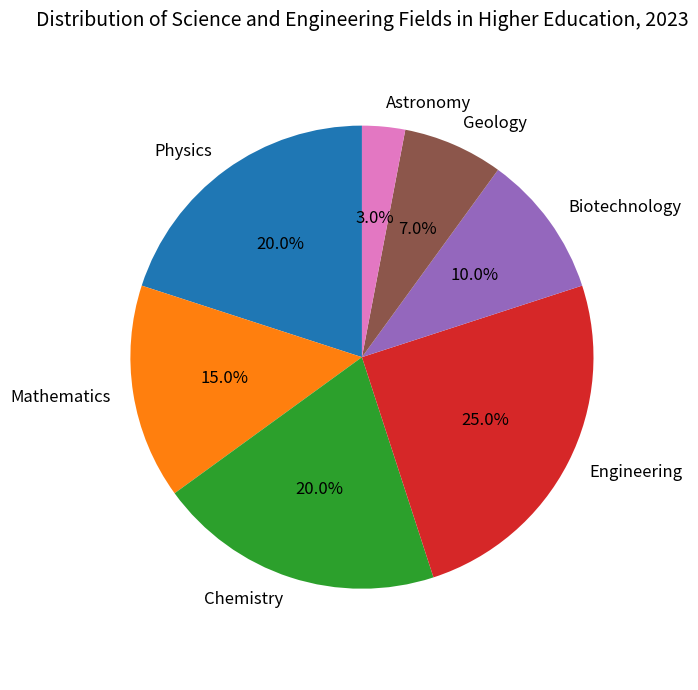

This chart was generated by the following Python code: (Note: this script raises an exception after producing the figure.)

import matplotlib.pyplot as plt
import numpy as np

# Data to plot
Fields = ['Physics', 'Mathematics', 'Chemistry', 'Engineering', 'Biotechnology', 'Geology', 'Astronomy']
Percentage = [20, 15, 20, 25, 10, 7, 3]

# Plot
fig = plt.figure(figsize=(7,7))
plt.subplot()
plt.pie(Percentage, labels=Fields,autopct='%1.1f%%', startangle=90,textprops={'fontsize': 12, 'color': 'black'})
plt.title('Distribution of Science and Engineering Fields in Higher Education, 2023', fontsize=14)
plt.axis('equal')
plt.xticks([])
plt.tight_layout()
plt.savefig('pie chart/png/297.png')
plt.clf()
